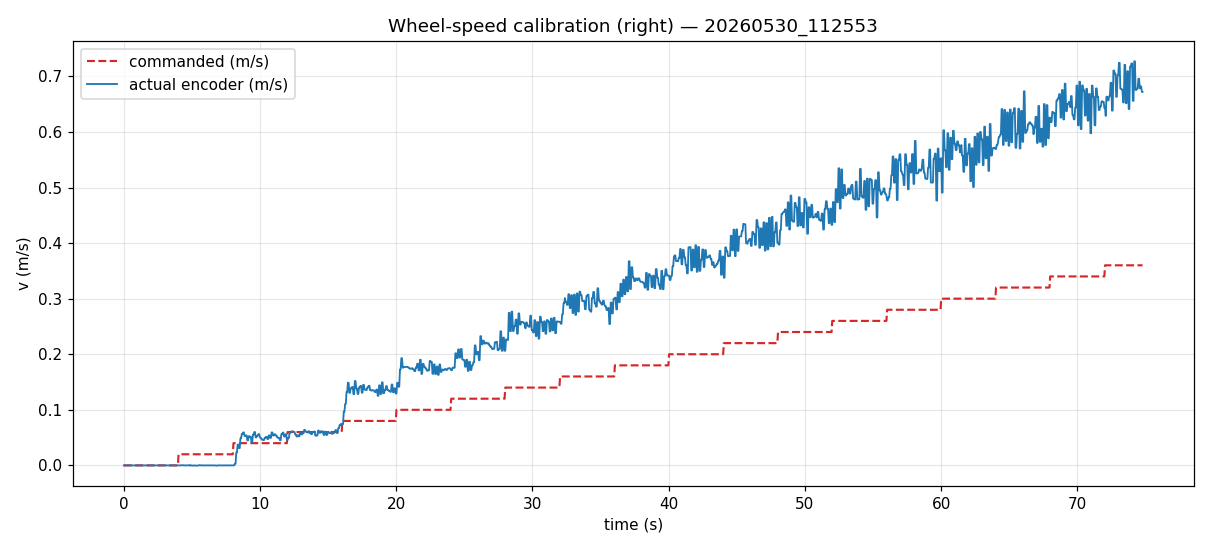

The file beside this chart, header and first rows:
t_s, v_cmd_ms, voltage_v, encoder_v_ms, encoder_rpm, encoder_count
0.0, 0.0, 0.0, 0.0, 0.0, 31018081
0.051, 0.0, 0.0, 0.0, 0.0, 31018081
0.102, 0.0, 0.0, 0.0, 0.0, 31018081
0.152, 0.0, 0.0, 0.0, 0.0, 31018081
0.203, 0.0, 0.0, 0.0, 0.0, 31018081
0.254, 0.0, 0.0, 0.0, 0.0, 31018081
0.305, 0.0, 0.0, 0.0, 0.0, 31018081
0.356, 0.0, 0.0, 0.0, 0.0, 31018081
0.407, 0.0, 0.0, 0.0, 0.0, 31018081
0.458, 0.0, 0.0, 0.0, 0.0, 31018081
0.509, 0.0, 0.0, 0.0, 0.0, 31018081
0.56, 0.0, 0.0, 0.0, 0.0, 31018081
0.611, 0.0, 0.0, 0.0, 0.0, 31018081
0.662, 0.0, 0.0, 0.0, 0.0, 31018081
0.713, 0.0, 0.0, 0.0, 0.0, 31018081
0.764, 0.0, 0.0, 0.0, 0.0, 31018081
0.815, 0.0, 0.0, 0.0, 0.0, 31018081
0.866, 0.0, 0.0, 0.0, 0.0, 31018081
0.917, 0.0, 0.0, 0.0, 0.0, 31018081
0.968, 0.0, 0.0, 0.0, 0.0, 31018081
1.019, 0.0, 0.0, 0.0, 0.0, 31018081
1.07, 0.0, 0.0, 0.0, 0.0, 31018081
1.12, 0.0, 0.0, 0.0, 0.0, 31018081
1.171, 0.0, 0.0, 0.0, 0.0, 31018081
1.221, 0.0, 0.0, 0.0, 0.0, 31018081
1.272, 0.0, 0.0, 0.0, 0.0, 31018081
1.323, 0.0, 0.0, 0.0, 0.0, 31018081
1.374, 0.0, 0.0, 0.0, 0.0, 31018081
1.425, 0.0, 0.0, 0.0, 0.0, 31018081
1.475, 0.0, 0.0, 0.0, 0.0, 31018081
1.526, 0.0, 0.0, 0.0, 0.0, 31018081
1.577, 0.0, 0.0, 0.0, 0.0, 31018081
1.628, 0.0, 0.0, 0.0, 0.0, 31018081
1.678, 0.0, 0.0, 0.0, 0.0, 31018081
1.729, 0.0, 0.0, 0.0, 0.0, 31018081
1.78, 0.0, 0.0, 0.0, 0.0, 31018081
1.831, 0.0, 0.0, 0.0, 0.0, 31018081
1.883, 0.0, 0.0, 0.0, 0.0, 31018081
1.934, 0.0, 0.0, 0.0, 0.0, 31018081
1.984, 0.0, 0.0, 0.0, 0.0, 31018081
2.035, 0.0, 0.0, 0.0, 0.0, 31018081
2.085, 0.0, 0.0, 0.0, 0.0, 31018081
2.136, 0.0, 0.0, 0.0, 0.0, 31018081
2.187, 0.0, 0.0, 0.0, 0.0, 31018081
2.238, 0.0, 0.0, 0.0, 0.0, 31018081
2.289, 0.0, 0.0, 0.0, 0.0, 31018081
2.34, 0.0, 0.0, 0.0, 0.0, 31018081
2.391, 0.0, 0.0, 0.0, 0.0, 31018081
2.442, 0.0, 0.0, 0.0, 0.0, 31018081
2.493, 0.0, 0.0, 0.0, 0.0, 31018081
2.543, 0.0, 0.0, 0.0, 0.0, 31018081
2.594, 0.0, 0.0, 0.0, 0.0, 31018081
2.644, 0.0, 0.0, 0.0, 0.0, 31018081
2.695, 0.0, 0.0, 0.0, 0.0, 31018081
2.746, 0.0, 0.0, 0.0, 0.0, 31018081
2.796, 0.0, 0.0, 0.0, 0.0, 31018081
2.847, 0.0, 0.0, 0.0, 0.0, 31018081
2.898, 0.0, 0.0, 0.0, 0.0, 31018081
2.949, 0.0, 0.0, 0.0, 0.0, 31018081
3.0, 0.0, 0.0, 0.0, 0.0, 31018081
... 1,409 more rows
